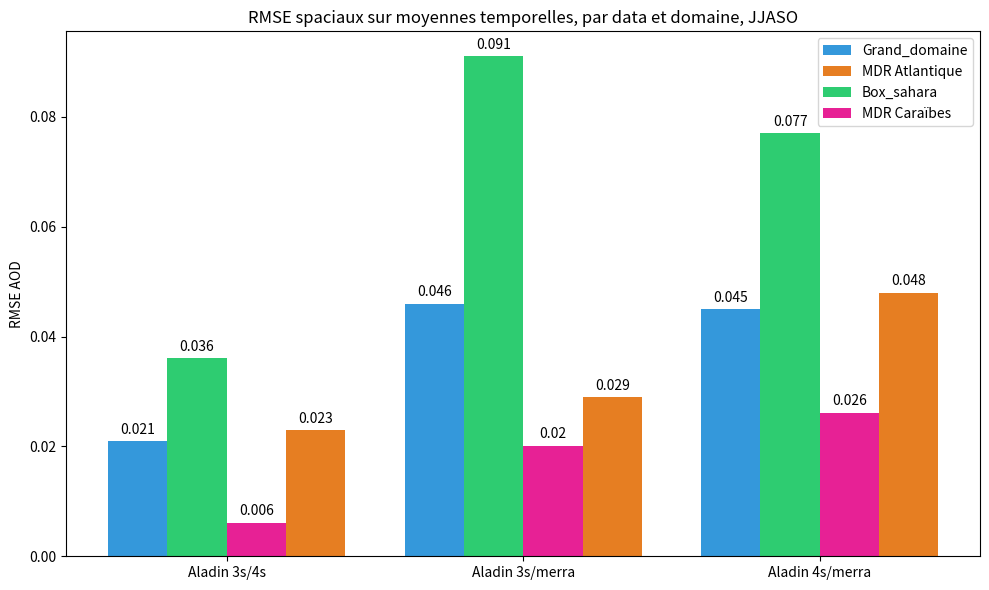

Generate this figure with matplotlib:
import matplotlib.pyplot as plt
import numpy as np

# Données
labels = ['Aladin 3s/4s', 'Aladin 3s/merra', 'Aladin 4s/merra']
tt_domaine = [0.014, 0.045, 0.046]
MDR = [0.02, 0.053, 0.057]
box_sahara = [0.031, 0.101, 0.0884]

tt_domaine_jjaso = [0.021, 0.046, 0.045]
MDR_jjaso = [0.019, 0.026, 0.042]
box_sahara_jjaso = [0.036, 0.091, 0.077]

MDR_jjaso_ATL = [0.023, 0.029, 0.048]
MDR_jjaso_CAR = [0.006, 0.02, 0.026]
box_sahara_new = [0.034, 0.103, 0.088]

x = np.arange(len(labels))  # Position des étiquettes
width = 0.20  # Largeur des barres

fig, ax = plt.subplots(figsize=(10, 6))

# Création des barres
rects1 = ax.bar(x - width*3/2, tt_domaine_jjaso, width, label='Grand_domaine', color='#3498db')
rects2 = ax.bar(x + width*3/2, MDR_jjaso_ATL, width, label='MDR Atlantique', color='#e67e22')
rects3 = ax.bar(x - width/2, box_sahara_jjaso, width, label='Box_sahara', color='#2ecc71')
rects4 = ax.bar(x + width/2, MDR_jjaso_CAR, width, label='MDR Caraïbes', color="#E72195")

# Ajout des textes, titres et légendes
ax.set_ylabel('RMSE AOD')
ax.set_title('RMSE spaciaux sur moyennes temporelles, par data et domaine, JJASO')
ax.set_xticks(x)
ax.set_xticklabels(labels)
ax.legend()

# Optionnel : ajouter les valeurs au-dessus des barres
ax.bar_label(rects1, padding=3)
ax.bar_label(rects2, padding=3)
ax.bar_label(rects3, padding=3)
ax.bar_label(rects4, padding=4)

fig.tight_layout()

plt.show()
